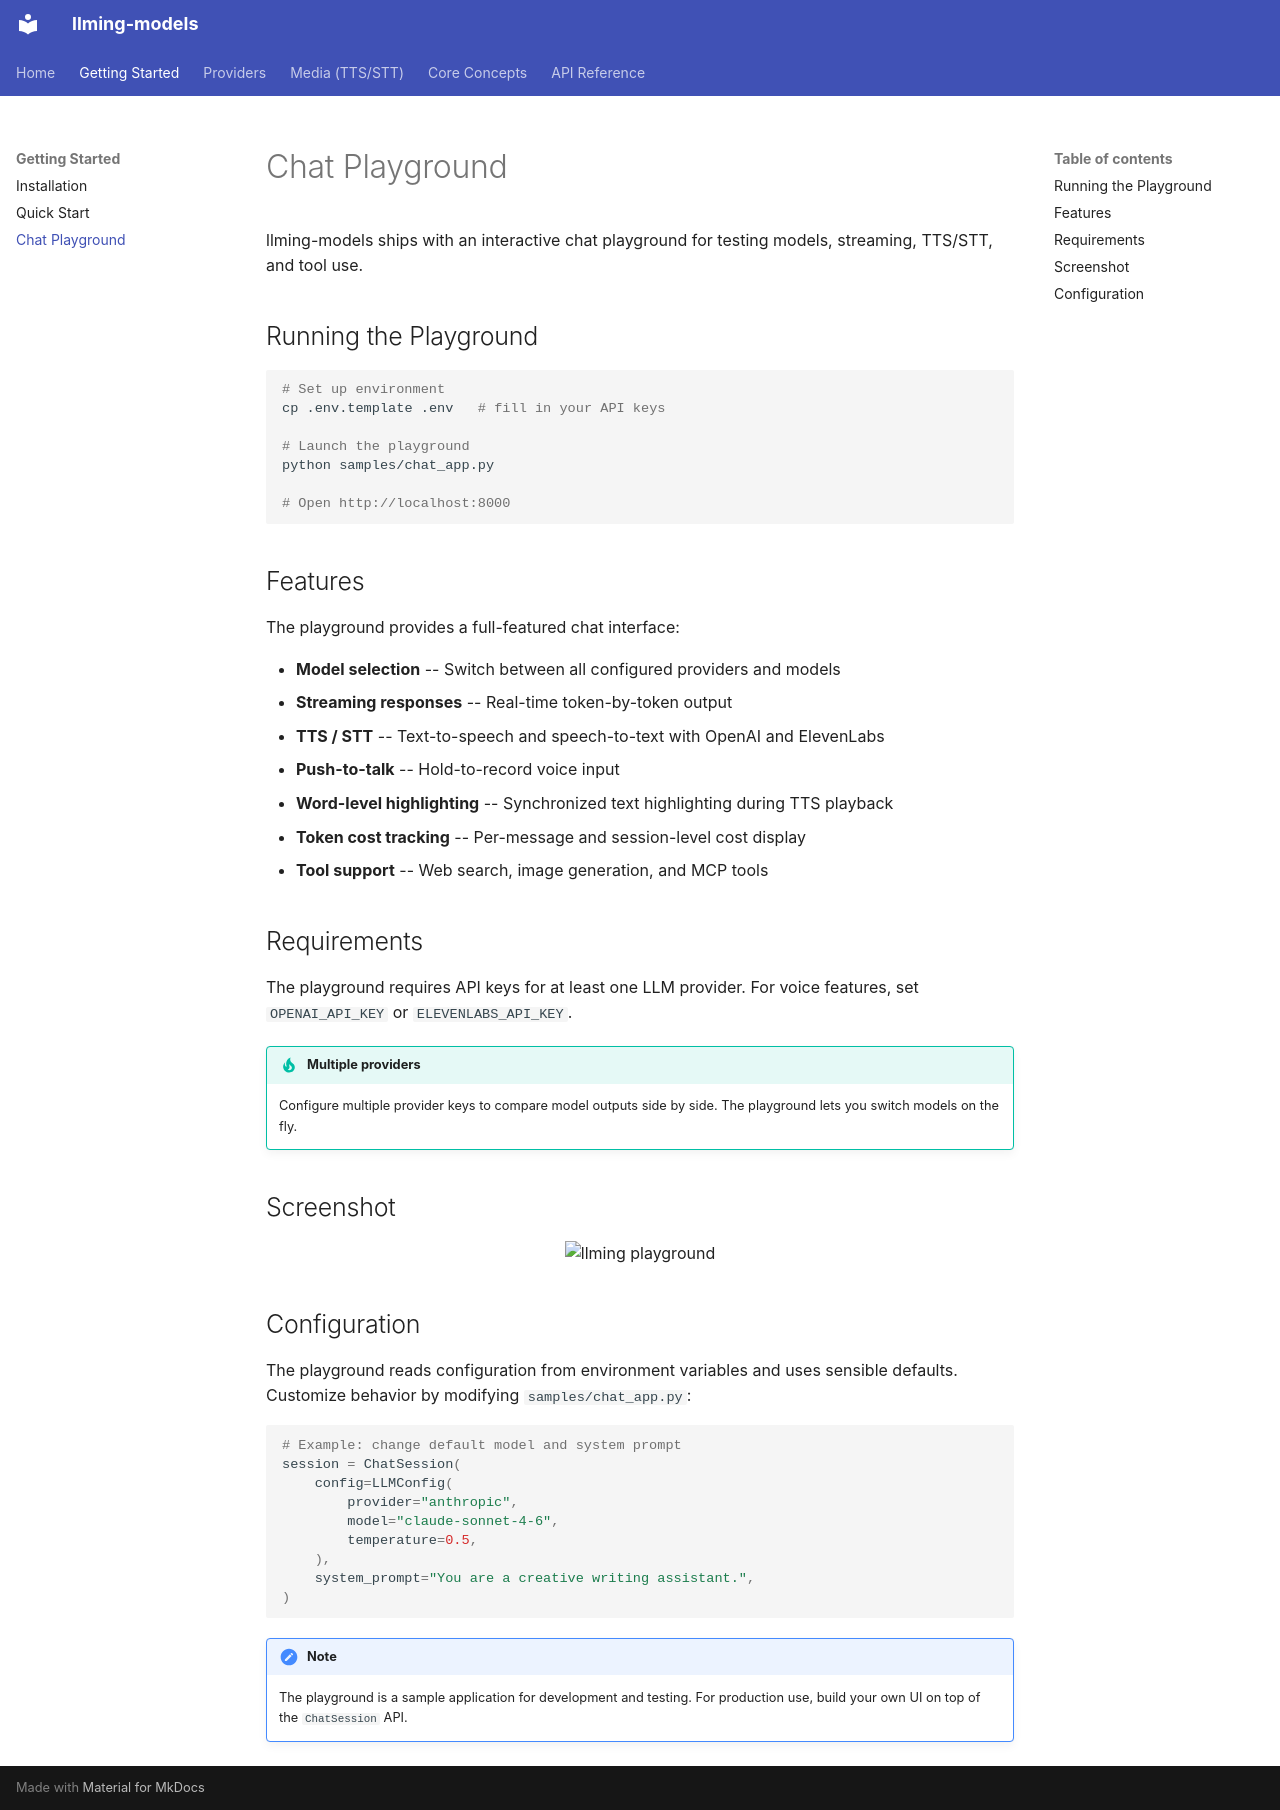

repository: Alyxion/llming-models · page: getting-started/playground/index.html · generator: mkdocs

# Chat Playground

llming-models ships with an interactive chat playground for testing models, streaming, TTS/STT, and tool use.

## Running the Playground

```bash
# Set up environment
cp .env.template .env   # fill in your API keys

# Launch the playground
python samples/chat_app.py

# Open http://localhost:8000
```

## Features

The playground provides a full-featured chat interface:

- **Model selection** -- Switch between all configured providers and models
- **Streaming responses** -- Real-time token-by-token output
- **TTS / STT** -- Text-to-speech and speech-to-text with OpenAI and ElevenLabs
- **Push-to-talk** -- Hold-to-record voice input
- **Word-level highlighting** -- Synchronized text highlighting during TTS playback
- **Token cost tracking** -- Per-message and session-level cost display
- **Tool support** -- Web search, image generation, and MCP tools

## Requirements

The playground requires API keys for at least one LLM provider. For voice features, set `OPENAI_API_KEY` or `ELEVENLABS_API_KEY`.

!!! tip "Multiple providers"
    Configure multiple provider keys to compare model outputs side by side. The playground lets you switch models on the fly.

## Screenshot

<p align="center"><img src="https://raw.githubusercontent.com/Alyxion/llming-models/main/docs/sample_screenshot_small.png" alt="llming playground" width="800"></p>

## Configuration

The playground reads configuration from environment variables and uses sensible defaults. Customize behavior by modifying `samples/chat_app.py`:

```python
# Example: change default model and system prompt
session = ChatSession(
    config=LLMConfig(
        provider="anthropic",
        model="claude-sonnet-4-6",
        temperature=0.5,
    ),
    system_prompt="You are a creative writing assistant.",
)
```

!!! note
    The playground is a sample application for development and testing. For production use, build your own UI on top of the `ChatSession` API.
